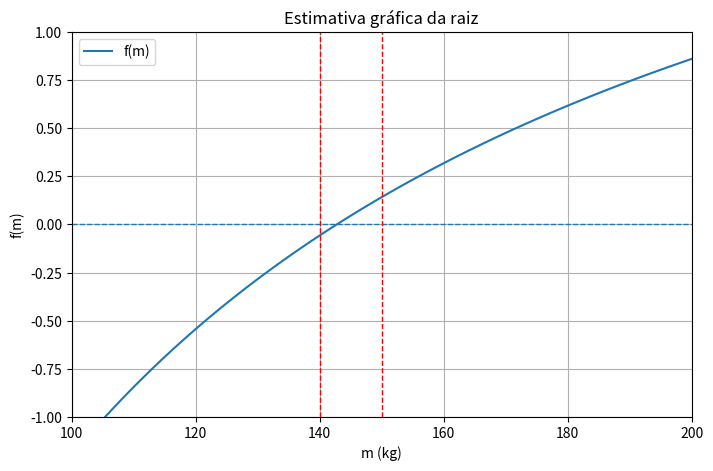

Python code for this plot:
import math
import matplotlib.pyplot as plt


# ============================================================
# PROBLEMA: BUNGEE JUMPING
# Objetivo:
# Determinar a massa m para que a velocidade após 4 s de queda
# seja igual a 36 m/s.
#
# Modelo:
# v(t) = sqrt((g*m)/cd) * tanh( sqrt((g*cd)/m) * t )
#
# Queremos resolver:
# f(m) = sqrt((g*m)/cd) * tanh( sqrt((g*cd)/m) * t ) - v_alvo = 0
# ============================================================


# -------------------------
# Dados do problema
# -------------------------
g = 9.81          # gravidade (m/s^2)
cd = 0.25         # coeficiente de arraste (kg/m)
t = 4.0           # tempo de queda (s)
v_alvo = 36.0     # velocidade desejada (m/s)


# -------------------------
# Função velocidade
# -------------------------
def velocidade(m):
    """
    Calcula a velocidade v(t) para uma massa m.

    Parâmetro:
        m (float): massa em kg

    Retorna:
        float: velocidade em m/s
    """
    termo1 = math.sqrt((g * m) / cd)
    termo2 = math.tanh(math.sqrt((g * cd) / m) * t)
    return termo1 * termo2


# -------------------------
# Função f(m)
# -------------------------
def f(m):
    """
    Função cuja raiz queremos encontrar.

    f(m) = velocidade(m) - v_alvo

    Parâmetro:
        m (float): massa em kg

    Retorna:
        float: valor da função
    """
    return velocidade(m) - v_alvo


# -------------------------
# Método da bisseção
# -------------------------
def bissecao(func, a, b, tolerancia=1e-6, max_iter=100):
    """
    Encontra uma raiz de func no intervalo [a, b]
    usando o método da bisseção.

    Parâmetros:
        func (callable): função a ser resolvida
        a (float): extremo esquerdo do intervalo
        b (float): extremo direito do intervalo
        tolerancia (float): critério de parada
        max_iter (int): número máximo de iterações

    Retorna:
        raiz (float): valor aproximado da raiz
        iteracoes (int): número de iterações realizadas
    """

    if func(a) * func(b) > 0:
        raise ValueError(
            "O método da bisseção exige que f(a) e f(b) tenham sinais opostos."
        )

    print("=" * 78)
    print("Iter |      a       |      b       |      xm      |    f(xm)")
    print("=" * 78)

    for i in range(1, max_iter + 1):
        xm = (a + b) / 2
        fxm = func(xm)

        print(f"{i:4d} | {a:12.6f} | {b:12.6f} | {xm:12.6f} | {fxm:10.6f}")

        # Critério de parada
        if abs(fxm) < tolerancia or abs(b - a) / 2 < tolerancia:
            print("=" * 78)
            return xm, i

        # Decide em qual subintervalo está a raiz
        if func(a) * fxm < 0:
            b = xm
        else:
            a = xm

    print("=" * 78)
    return xm, max_iter


# -------------------------
# Programa principal
# -------------------------
def main():
    print("\n" + "=" * 60)
    print("CÁLCULO DA MASSA NO PROBLEMA DE BUNGEE JUMPING")
    print("=" * 60)

    print(f"Gravidade (g): {g} m/s²")
    print(f"Coeficiente de arraste (cd): {cd} kg/m")
    print(f"Tempo (t): {t} s")
    print(f"Velocidade alvo: {v_alvo} m/s")

    # Intervalo inicial para procurar a raiz
    a = 40.0
    b = 200.0

    print(f"\nVerificando intervalo inicial: [{a}, {b}]")
    print(f"f({a}) = {f(a):.6f}")
    print(f"f({b}) = {f(b):.6f}")

    # Resolver por bisseção
    raiz, n_iter = bissecao(f, a, b, tolerancia=1e-6, max_iter=100)

    print("\nRESULTADO FINAL")
    print("-" * 30)
    print(f"Massa aproximada = {raiz:.6f} kg")
    print(f"Número de iterações = {n_iter}")
    print(f"Velocidade obtida = {velocidade(raiz):.6f} m/s")
    print(f"f(m) = {f(raiz):.10f}")

    # -------------------------
    # Geração do gráfico
    # -------------------------
    massas = []
    valores_f = []

    m_inicial = 100
    m_final = 200
    passo = 1

    m = m_inicial
    while m <= m_final:
        massas.append(m)
        valores_f.append(f(m))
        m += passo

    plt.figure(figsize=(8, 5))
    plt.plot(massas, valores_f, label="f(m)")
    plt.axhline(0, linestyle="--", linewidth=1)
    plt.axvline(140, color="red", linestyle="--", linewidth=1)
    plt.axvline(150, color="red", linestyle="--", linewidth=1)

    plt.xlim(100, 200)
    plt.ylim(-1, 1)

    plt.xlabel("m (kg)")
    plt.ylabel("f(m)")
    plt.title("Estimativa gráfica da raiz")
    plt.legend()
    plt.grid(True)
    plt.show()


# -------------------------
# Execução do programa
# -------------------------
if __name__ == "__main__":
    main()
